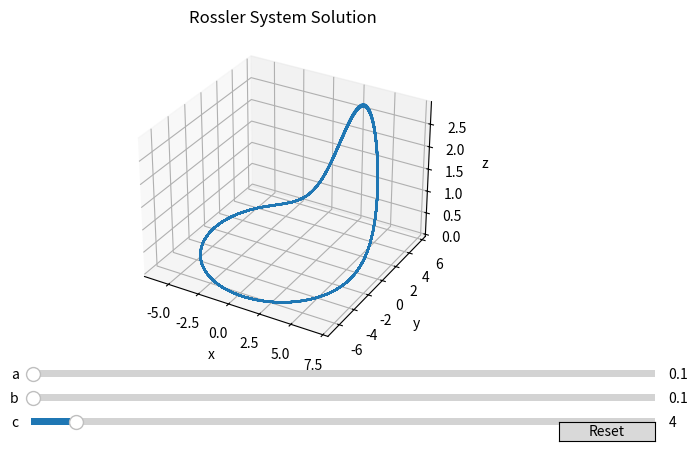

This chart was generated by the following Python code:
import matplotlib.pyplot as plt
import numpy as np
from matplotlib import cm
from mpl_toolkits.mplot3d.axes3d import get_test_data
from matplotlib.widgets import Button, Slider
from mpl_toolkits.mplot3d import Axes3D
from scipy.integrate import solve_ivp


def cut_beggining(M, percent):
    if len(M.shape) > 1:
        return np.delete(M, np.arange(int(len(M[1]) * percent)), 1)
    else:
        return np.delete(M, np.arange(int(len(M) * percent)), 0)


def rossler_system(t, xyz, a, b, c):
    x, y, z = xyz
    return [-(y + z), x + a * y, b + z * (x - c)]


def sol_rossler(a, b, c):
    # a, b, c = 0.2, 0.2, 5.7
    y0 = [0, -6.78, 0.02]
    cons = (a, b, c)

    t_span = [0, 340]
    # Obtain 1000 points in the approximation
    t_eval = np.linspace(*t_span, 10000)

    sol = solve_ivp(
        rossler_system, t_span, y0, method="LSODA", t_eval=t_eval, args=cons
    )
    print(sol)
    sol_values = sol.y
    sol_values_cut = cut_beggining(sol_values, 0.3)
    x = sol_values_cut[0]
    y = sol_values_cut[1]
    z = sol_values_cut[2]
    return x, y, z


init_a, init_b, init_c = 0.1, 0.1, 4

fig = plt.figure(figsize=plt.figaspect(0.5))
ax = fig.add_subplot(projection="3d")


x, y, z = sol_rossler(init_a, init_b, init_c)
drawing = ax.plot3D(x, y, z)


ax.set_xlabel("x")
ax.set_ylabel("y")
ax.set_zlabel("z")
ax.set_title("Rossler System Solution")


fig.subplots_adjust(bottom=0.2)


# horizontal axes
ax_a = fig.add_axes([0.25, 0.15, 0.65, 0.03])
a_slider = Slider(
    ax=ax_a,
    label="a",
    valmin=0,
    valmax=30,
    valinit=init_a,
)

# ax_b = fig.add_axes([0.1, 0.25, 0.0225, 0.63])
ax_b = fig.add_axes([0.25, 0.1, 0.65, 0.03])
b_slider = Slider(
    ax=ax_b,
    label="b",
    valmin=0,
    valmax=30,
    valinit=init_b,
)


# horizontal axes
ax_c = fig.add_axes([0.25, 0.05, 0.65, 0.03])
c_slider = Slider(
    ax=ax_c,
    label="c",
    valmin=2,
    valmax=30,
    valinit=init_c,
)


# The function to be called anytime a slider's value changes
def update(val):
    ax_a = a_slider.val
    ax_b = b_slider.val
    ax_c = c_slider.val
    ax.clear()
    x, y, z = sol_rossler(ax_a, ax_b, ax_c)
    print("x", x)
    print("y", y)
    print("z", z)
    ax.plot3D(x, y, z)
    fig.canvas.draw_idle()
    print("after plot")


# register the update function with each slider
a_slider.on_changed(update)
b_slider.on_changed(update)
c_slider.on_changed(update)

# Create a `matplotlib.widgets.Button` to reset the sliders to initial values.
resetax = fig.add_axes([0.8, 0.025, 0.1, 0.04])
button = Button(resetax, "Reset", hovercolor="0.975")


def reset(event):
    a_slider.reset()
    b_slider.reset()
    c_slider.reset()


button.on_clicked(reset)

plt.show()

####
####
####
####
####
####

"""
# The parametrized function to be plotted
def f(t, amplitude, frequency):
    return amplitude * np.sin(2 * np.pi * frequency * t)


t = np.linspace(0, 1, 1000)

# Define initial parameters
init_amplitude = 5
init_frequency = 3

# Create the figure and the line that we will manipulate
fig, ax = plt.subplots()
(line,) = ax.plot(t, f(t, init_amplitude, init_frequency), lw=2)
ax.set_xlabel("Time [s]")

# adjust the main plot to make room for the sliders
fig.subplots_adjust(left=0.25, bottom=0.25)

# Make a horizontal slider to control the frequency.
axfreq = fig.add_axes([0.25, 0.1, 0.65, 0.03])
freq_slider = Slider(
    ax=axfreq,
    label="Frequency [Hz]",
    valmin=0.1,
    valmax=30,
    valinit=init_frequency,
)

# Make a vertically oriented slider to control the amplitude
axamp = fig.add_axes([0.1, 0.25, 0.0225, 0.63])
amp_slider = Slider(
    ax=axamp,
    label="Amplitude",
    valmin=0,
    valmax=10,
    valinit=init_amplitude,
    orientation="vertical",
)


# The function to be called anytime a slider's value changes
def update(val):
    line.set_ydata(f(t, amp_slider.val, freq_slider.val))
    fig.canvas.draw_idle()


# register the update function with each slider
freq_slider.on_changed(update)
amp_slider.on_changed(update)

# Create a `matplotlib.widgets.Button` to reset the sliders to initial values.
resetax = fig.add_axes([0.8, 0.025, 0.1, 0.04])
button = Button(resetax, "Reset", hovercolor="0.975")


def reset(event):
    freq_slider.reset()
    amp_slider.reset()


button.on_clicked(reset)

plt.show()
"""
